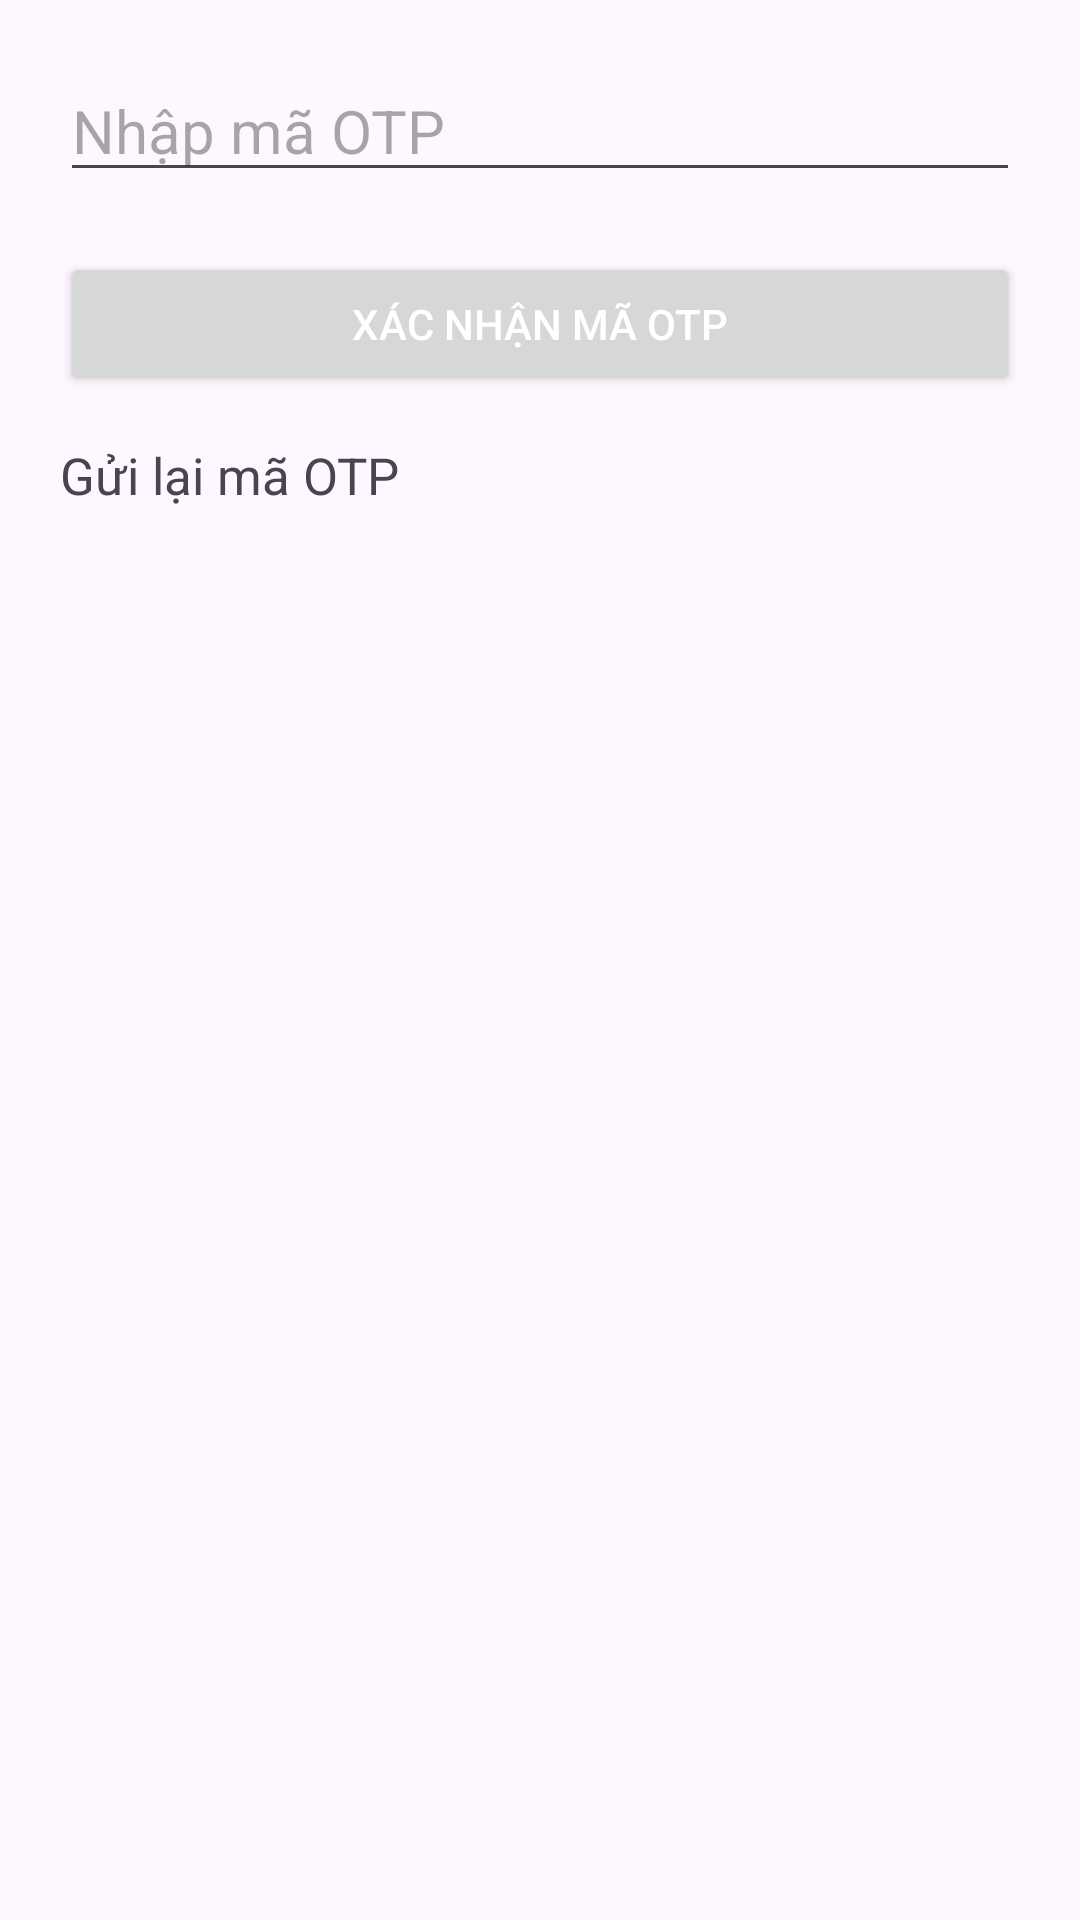

Reconstruct the res/layout file that produces this screen, plus the resources it refers to.
<!-- AndroidManifest.xml: application theme Theme.NghienCuuKhoaHoc_AppChamCong -->
<!-- res/layout/verify_otp_layout.xml -->
<?xml version="1.0" encoding="utf-8"?>
<LinearLayout xmlns:android="http://schemas.android.com/apk/res/android"
    android:layout_width="match_parent"
    android:layout_height="match_parent"
    android:padding="20dp"
    android:orientation="vertical">
    <EditText
        android:id="@+id/edt_OTP"
        android:layout_width="match_parent"
        android:layout_height="wrap_content"
        android:hint="Nhập mã OTP"
        android:textSize="20dp"
        android:textColor="@color/black"/>
    <Button
        android:id="@+id/btn_XacNhanOTP"
        android:layout_width="match_parent"
        android:layout_height="wrap_content"
        android:layout_marginTop="20dp"
        android:textColor="@color/white"
        android:text="Xác nhận mã OTP"/>
    <TextView
        android:id="@+id/txt_GuiLaiOTP"
        android:layout_width="wrap_content"
        android:layout_height="wrap_content"
        android:text="Gửi lại mã OTP"
        android:textSize="17dp"
        android:paddingTop="15dp"/>
</LinearLayout>
<!-- resources referenced by this layout -->
<resources>
  <color name="black">#FF000000</color>
  <color name="white">#FFFFFFFF</color>
  <style name="Theme.NghienCuuKhoaHoc_AppChamCong" parent="Base.Theme.NghienCuuKhoaHoc_AppChamCong" />
  <style name="Base.Theme.NghienCuuKhoaHoc_AppChamCong" parent="Theme.Material3.DayNight.NoActionBar">
          
          
          <item name="android:statusBarColor">#000000</item>
      </style>
</resources>
